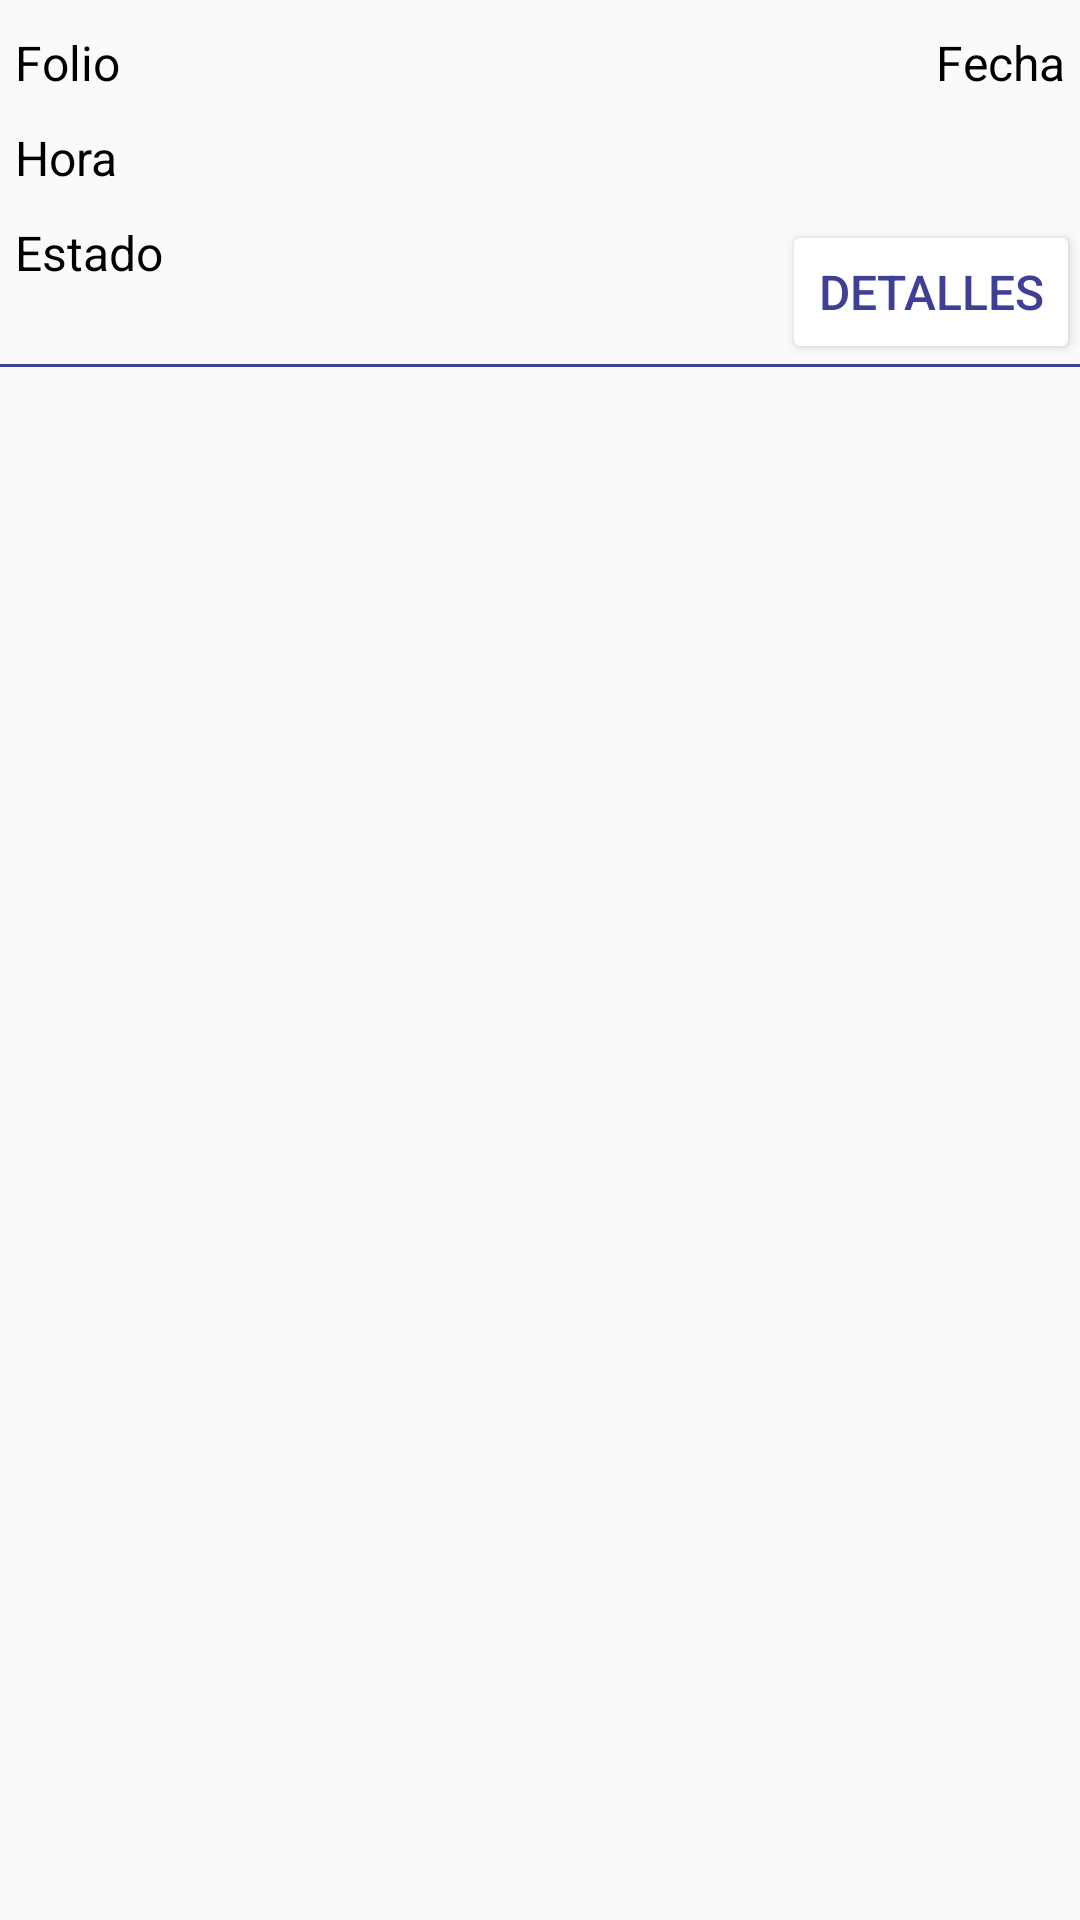

Write the Android layout XML for this screen, with the resource values it uses.
<!-- AndroidManifest.xml: application theme Theme.TransmisionDigital -->
<!-- res/layout/list_element_orders.xml -->
<?xml version="1.0" encoding="utf-8"?>
<androidx.constraintlayout.widget.ConstraintLayout xmlns:android="http://schemas.android.com/apk/res/android"
    android:layout_width="match_parent"
    android:layout_height="wrap_content"
    xmlns:app="http://schemas.android.com/apk/res-auto"
    android:layout_marginStart="25dp"
    android:layout_marginEnd="25dp">

    <TextView
        android:id="@+id/textViewFolio"
        android:layout_width="wrap_content"
        android:layout_height="wrap_content"
        android:layout_marginLeft="5dp"
        android:layout_marginTop="10dp"
        android:textColor="@color/black"
        android:textSize="16dp"
        android:text="Folio"
        app:layout_constraintTop_toTopOf="parent"
        app:layout_constraintStart_toStartOf="parent" />

    <TextView
        android:id="@+id/textViewHour"
        android:layout_width="wrap_content"
        android:layout_height="wrap_content"
        android:layout_marginLeft="5dp"
        android:layout_marginTop="10dp"
        android:textColor="@color/black"
        android:textSize="16dp"
        android:text="Hora"
        app:layout_constraintTop_toBottomOf="@+id/textViewFolio"
        app:layout_constraintStart_toStartOf="parent" />

    <TextView
        android:id="@+id/textViewStatus"
        android:layout_width="wrap_content"
        android:layout_height="wrap_content"
        android:layout_marginLeft="5dp"
        android:layout_marginTop="10dp"
        android:textColor="@color/black"
        android:textSize="16dp"
        android:text="Estado"
        app:layout_constraintTop_toBottomOf="@+id/textViewHour"
        app:layout_constraintStart_toStartOf="parent" />

    <TextView
        android:id="@+id/textViewDate"
        android:layout_width="wrap_content"
        android:layout_height="wrap_content"
        android:layout_marginRight="5dp"
        android:textColor="@color/black"
        android:textSize="16dp"
        android:text="Fecha"
        app:layout_constraintTop_toTopOf="@+id/textViewFolio"
        app:layout_constraintEnd_toEndOf="parent" />

    <Button
        android:id="@+id/btnDetails"
        android:layout_width="wrap_content"
        android:layout_height="wrap_content"
        android:backgroundTint="@color/white"
        android:text="Detalles"
        android:textColor="@color/baseColor"
        android:textSize="16dp"
        app:layout_constraintEnd_toEndOf="parent"
        app:layout_constraintTop_toTopOf="@+id/textViewStatus" />

    <View
        android:id="@+id/bottomLine"
        android:layout_width="match_parent"
        android:layout_height="1dp"
        android:background="@color/baseColor"
        app:layout_constraintTop_toBottomOf="@+id/btnDetails" />

</androidx.constraintlayout.widget.ConstraintLayout>
<!-- resources referenced by this layout -->
<resources>
  <color name="baseColor">#3E4095</color>
  <color name="black">#FF000000</color>
  <color name="white">#FFFFFFFF</color>
  <style name="Theme.TransmisionDigital" parent="Base.Theme.TransmisionDigital" />
  <style name="Base.Theme.TransmisionDigital" parent="Theme.AppCompat.Light.NoActionBar">
          
          
      </style>
</resources>
